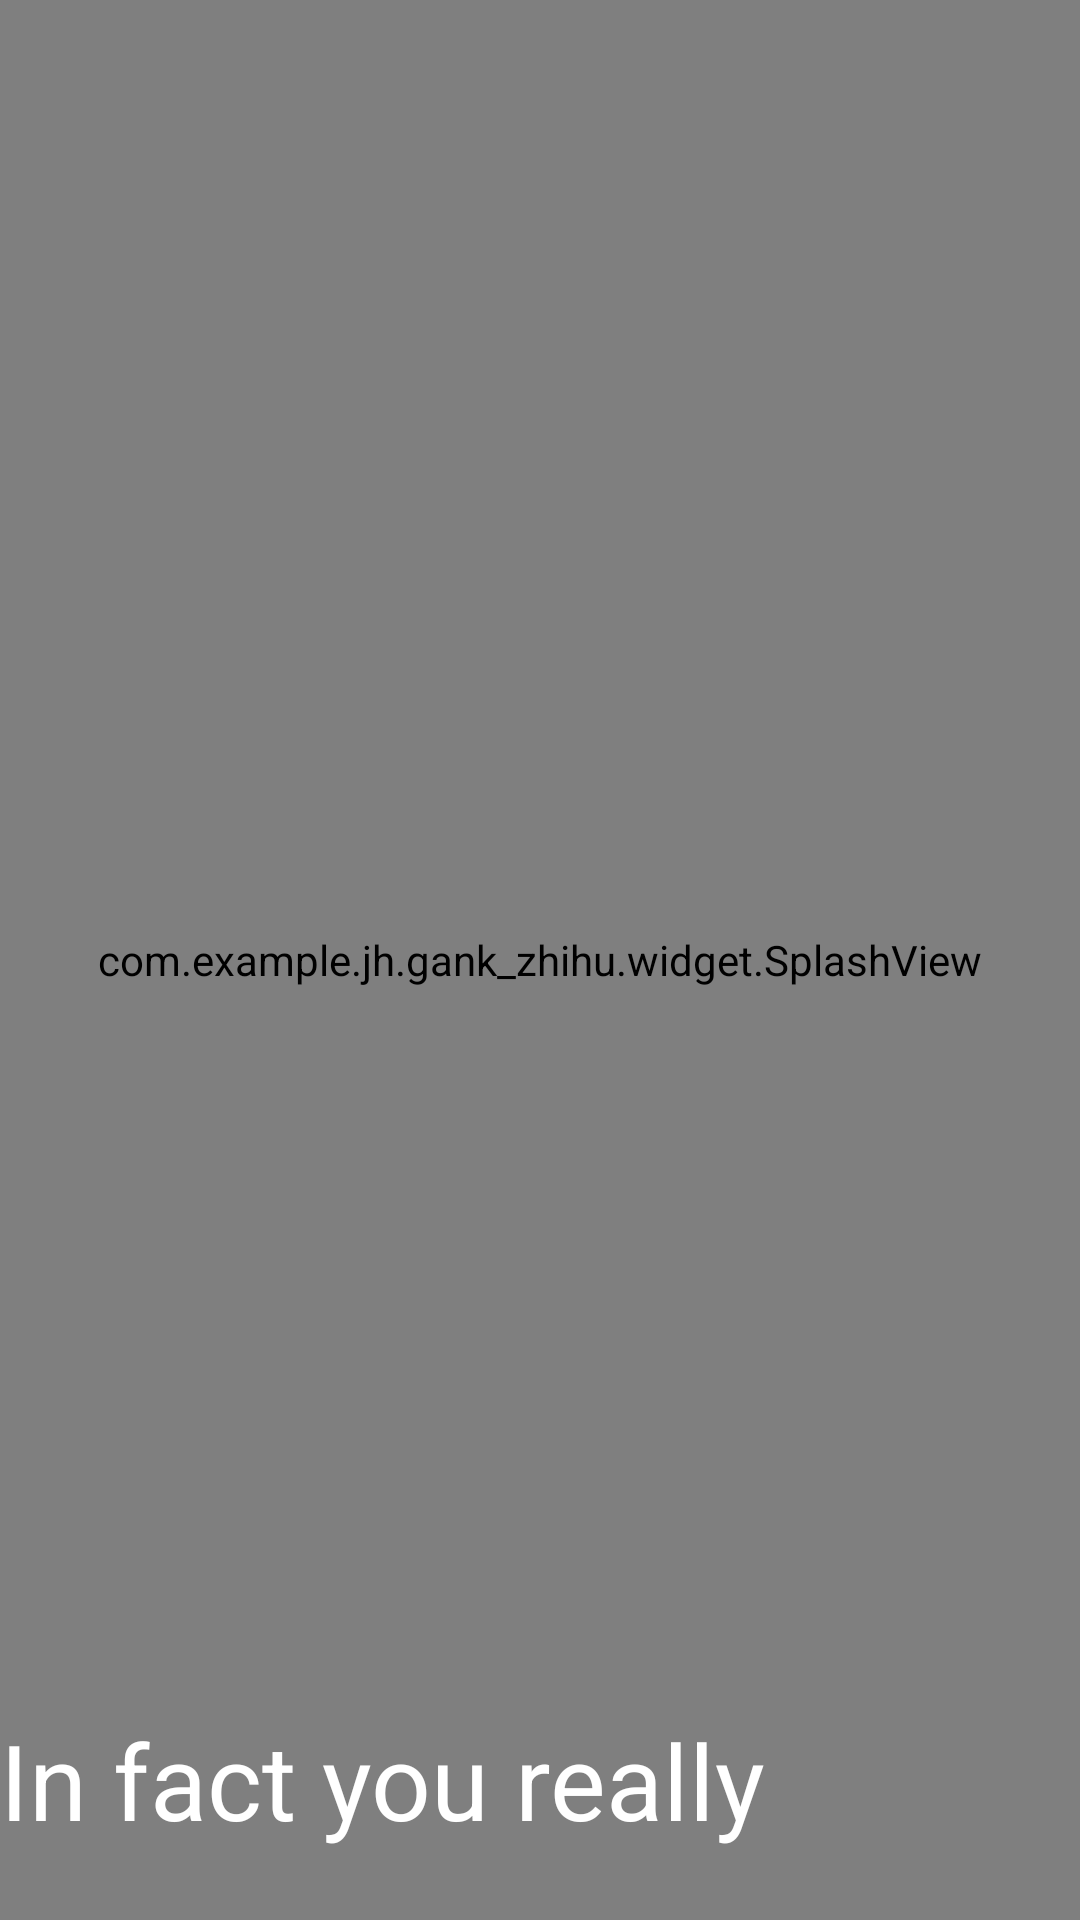

Write the Android layout XML for this screen, with the resource values it uses.
<!-- AndroidManifest.xml: activity theme FullWindowTheme -->
<!-- res/layout/activity_splash.xml -->
<?xml version="1.0" encoding="utf-8"?>
<RelativeLayout xmlns:android="http://schemas.android.com/apk/res/android"
    xmlns:app="http://schemas.android.com/apk/res-auto"
    android:id="@+id/main_view"
    android:layout_width="match_parent"
    android:layout_height="match_parent">

    <com.example.jh.gank_zhihu.widget.SplashView
        android:id="@+id/splash_view"
        android:layout_width="match_parent"
        android:layout_height="match_parent"
        app:duration="500"
        app:holeFillColor="@color/colorPrimary"
        app:iconColor="@color/colorPrimary"
        app:removeFromParentOnEnd="true"
        app:splashIcon="@mipmap/wb_sunny" />

    <TextView
        android:id="@+id/tv_splash_info"
        android:layout_width="wrap_content"
        android:layout_height="50dp"
        android:layout_alignParentBottom="true"
        android:layout_centerHorizontal="true"
        android:layout_marginBottom="20dp"
        android:textColor="@color/white"
        android:textSize="35sp"
        android:text="@string/splash_info"/>
</RelativeLayout>
<!-- resources referenced by this layout -->
<resources>
  <color name="colorPrimary">#007AFF</color>
  <color name="white">#FFFFFF</color>
  <string name="splash_info">In fact you really amazing</string>
  <style name="FullWindowTheme" parent="Theme.AppCompat.Light.NoActionBar">
          <item name="colorPrimaryDark">@color/colorPrimaryDark</item>
          <item name="android:windowFullscreen">true</item>
      </style>
  <color name="colorPrimaryDark">#0062CC</color>
</resources>
